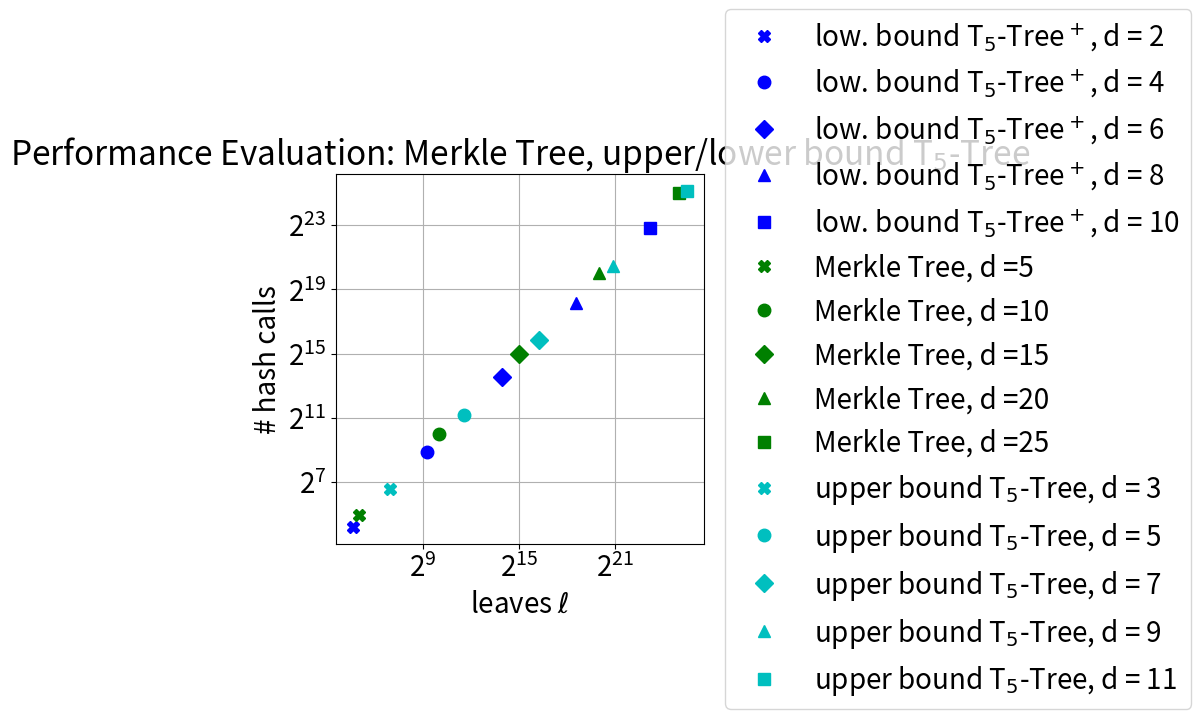

Here is the Python script that generated this plot:
# performance calculation of Binary Merkle Tree, T5 Tree, T5 Tree+
from typing import List
import math
import matplotlib.pyplot as plt

plt.rcParams.update({'font.size': 20})


# tree generation hash calls: standard Merkle Tree
def merkle_tree_gen_hash_calls(merkle_leaves_list: List[int]):
    merkle_tree_gen_hash_call_list = []
    for leaves in merkle_leaves_list:
        merkle_tree_gen_hash_call_list.append(leaves - 1)
    return merkle_tree_gen_hash_call_list


# auth.path length + hash calls verify: standard Merkle Tree
# is same calculation for: auth.path length, hash calls verify
def merkle_tree_len_auth_path_and_verify(merkle_leaves_list: List[int]):
    merkle_tree_len_auth_path_and_verify_list = []
    for leaves in merkle_leaves_list:
        merkle_tree_len_auth_path_and_verify_list.append(math.log2(leaves))  # == 1.443 * log(leaves)
    return merkle_tree_len_auth_path_and_verify_list  # ! returns float


# tree generation hash calls: T5 Merkle Tree
def t5_tree_gen_hash_calls(t5_leaves_list: List[int]):
    t5_tree_gen_hash_calls_list = []
    for leaves in t5_leaves_list:
        t5_tree_gen_hash_calls_list.append(3 / 4 * (leaves - 1))
    return t5_tree_gen_hash_calls_list  # ! returns float


# auth.path length: t5 tree with aggressive opening
def t5_tree_aggr_len_auth_path(t5_leaves_list: List[int]):
    t5_tree_aggr_len_auth_path_list = []
    for leaves in t5_leaves_list:
        t5_tree_aggr_len_auth_path_list.append(round(3 * math.log(leaves, 5)))  # == 1.86 * log(leaves)
    return t5_tree_aggr_len_auth_path_list  # ! returns float


# auth.path length: t5 tree with more aggressive opening
def t5_tree_more_aggr_len_auth_path(t5_leaves_list: List[int]):
    t5_tree_more_aggr_len_auth_path_list = []
    for leaves in t5_leaves_list:
        t5_tree_more_aggr_len_auth_path_list.append(round(2.8 * math.log(leaves, 5)))  # == 1.74 * log(leaves)
    return t5_tree_more_aggr_len_auth_path_list


# verify t5 aggressive: hash calls for path calculation
def t5_tree_aggr_verify(t5_leaves_list: List[int]):
    t5_aggr_verify_hash_calls_list = []
    for leaves in t5_leaves_list:
        t5_aggr_verify_hash_calls_list.append(round(2 * math.log(leaves, 5)))  # == 1.24 * log(leaves)
    return t5_aggr_verify_hash_calls_list


# verify t5 more aggressive: hash calls for path calculation
def t5_tree_more_aggr_verify(t5_leaves_list: List[int]):
    t5_more_aggr_verify_hash_calls_list = []
    for leaves in t5_leaves_list:
        t5_more_aggr_verify_hash_calls_list.append(round(1.8 * math.log(leaves, 5)))  # == 1.12 * log(leaves)
    return t5_more_aggr_verify_hash_calls_list


# Merkle tree: convert list of tree-heights in list of leaves
def power_of_two(exponents: List[int]):
    powered_list = []
    for element in exponents:
        powered_list.append(pow(2, element))
    return powered_list


# t5 tree: convert list of tree-heights in list of leaves
def power_of_five(exponents: List[int]):
    powered_list = []
    for element in exponents:
        powered_list.append(pow(5, element))
    return powered_list


# NIST parameter: tree generation evaluation results plotted
def plot_hash_calls_tree_gen(merkle_leaves: List[int], low_bound_leaves: List[int],
                             up_bound_leaves: List[int],
                             merkle_hash_calls: List[int], low_bound_hash_calls: List[int],
                             up_bound_hash_calls: List[int]):
    markers_list = ["X", "o", "D", "^", "s"]

    # lower bound plot
    x2 = low_bound_leaves
    y2 = low_bound_hash_calls
    for (x, y, marker) in zip(x2, y2, markers_list):
        plt.plot(x, y, marker=marker,  markersize=9, linestyle='None', color='b',
                 label=r"low. bound T$_5$-Tree$^+$, d = " + str(round(math.log(y, 5))))

    # merkle tree plot
    x1 = merkle_leaves
    y1 = merkle_hash_calls
    for (x, y, marker) in zip(x1, y1, markers_list):
        plt.plot(x, y, marker=marker, markersize=9, linestyle='None', color='g',
                 label='Merkle Tree, d =' + str(round(math.log2(y))))

    # upper bound plot
    x3 = up_bound_leaves
    y3 = up_bound_hash_calls
    for (x, y, marker) in zip(x3, y3, markers_list):
        plt.plot(x, y, marker=marker,  markersize=9, linestyle='None', color='c',
                 label=r"upper bound T$_5$-Tree, d = " + str(round(math.log(y, 5))))

    # make axes logarithmic
    plt.xscale('log', base=2)
    plt.yscale('log', base=2)

    # labeling the axes
    plt.xlabel(r'leaves $\ell$')
    plt.ylabel('# hash calls')

    # add legend
    # plt.legend(loc='upper left')
    plt.subplots_adjust(right=0.7)
    plt.legend(bbox_to_anchor=(1.02, 0.5), loc='center left')

    plt.title(label="Performance Evaluation: Merkle Tree, upper/lower bound T$_5$-Tree")
    plt.grid()
    plt.show()


if __name__ == '__main__':
    param_set_d = [5, 10, 15, 20, 25]  # height in LMS parameter set for standard Merkle tree
    lower_bound_d = [2, 4, 6, 8, 10]  # height for lower bound t5 trees
    upper_bound_d = [3, 5, 7, 9, 11]  # height for upper bound t5 trees

    # lists of possible leaves for each tree construct,
    # based on LMS param. set
    leaves_list_merkle_standard = power_of_two(param_set_d)
    leaves_list_low_bound = power_of_five(lower_bound_d)
    leaves_list_up_bound = power_of_five(upper_bound_d)

    # ---- hash calls tree generation ----
    # hash calls tree generation: merkle tree
    hash_calls_tree_gen_merkle_tree = merkle_tree_gen_hash_calls(leaves_list_merkle_standard)
    # hash calls tree generation: t5 upper/lower bound tree
    hash_calls_tree_gen_low_bound = t5_tree_gen_hash_calls(leaves_list_low_bound)
    hash_calls_tree_gen_up_bound = t5_tree_gen_hash_calls(leaves_list_up_bound)

    # get int values for hash calls in t5 -> only when leaves are power of 5!
    hash_calls_tree_gen_low_bound = [int(leaves) for leaves in hash_calls_tree_gen_low_bound]
    hash_calls_tree_gen_up_bound = [int(leaves) for leaves in hash_calls_tree_gen_up_bound]

    print('merkle tree: hash calls tree gen.', hash_calls_tree_gen_merkle_tree)
    print('lower bound t5: hash calls tree gen.', hash_calls_tree_gen_low_bound)
    print('upper bound t5: hash calls tree gen.', hash_calls_tree_gen_up_bound)

    # ---- auth.path length ----
    # amount elements in auth.path: merkle tree
    len_auth_path_list_merkle_tree = merkle_tree_len_auth_path_and_verify(leaves_list_merkle_standard)

    # amount elements in auth.path: lower bound / (more) aggressive
    len_auth_path_list_low_aggr = t5_tree_aggr_len_auth_path(leaves_list_low_bound)
    len_auth_path_list_low_more_aggr = t5_tree_more_aggr_len_auth_path(leaves_list_low_bound)

    # amount elements in auth.path: upper bound / (more) aggressive
    len_auth_path_list_up_more_aggr = t5_tree_aggr_len_auth_path(leaves_list_up_bound)
    len_auth_path_list_up_aggr = t5_tree_more_aggr_len_auth_path(leaves_list_up_bound)

    print('merkle tree: length auth.path:', len_auth_path_list_merkle_tree)

    print('lower bound t5: aggr. length auth.path:', len_auth_path_list_low_aggr)
    print('lower bound t5: more aggr. length auth.path:', len_auth_path_list_low_more_aggr)

    print('upper bound t5: aggr. length auth.path:', len_auth_path_list_up_more_aggr)
    print('upper bound t5: more aggr. length auth.path:', len_auth_path_list_up_aggr)

    # ---- hash calls verify ----
    # Merkle tree: hash calls for path generation / verify
    # for Merkle tree: is same calculation as for length of auth.path
    hash_calls_verify_merkle_tree = len_auth_path_list_merkle_tree

    hash_calls_verify_aggr_low_bound = t5_tree_aggr_verify(leaves_list_low_bound)
    hash_calls_verify_more_aggr_low_bound = t5_tree_more_aggr_verify(leaves_list_low_bound)

    hash_calls_verify_aggr_up_bound = t5_tree_aggr_verify(leaves_list_up_bound)
    hash_calls_verify_more_aggr_up_bound = t5_tree_more_aggr_verify(leaves_list_up_bound)

    print('Merkle tree: hash calls verify', hash_calls_verify_merkle_tree)

    print('lower bound t5: aggr verify', hash_calls_verify_aggr_low_bound)
    print('lower bound t5: more aggr verify', hash_calls_verify_more_aggr_low_bound)

    print('upper bound t5: aggr verify', hash_calls_verify_aggr_up_bound)
    print('upper bound t5: more aggr verify', hash_calls_verify_more_aggr_up_bound)

    plot_hash_calls_tree_gen(leaves_list_merkle_standard, leaves_list_low_bound,
                             leaves_list_up_bound, hash_calls_tree_gen_merkle_tree,
                             hash_calls_tree_gen_low_bound, hash_calls_tree_gen_up_bound)
